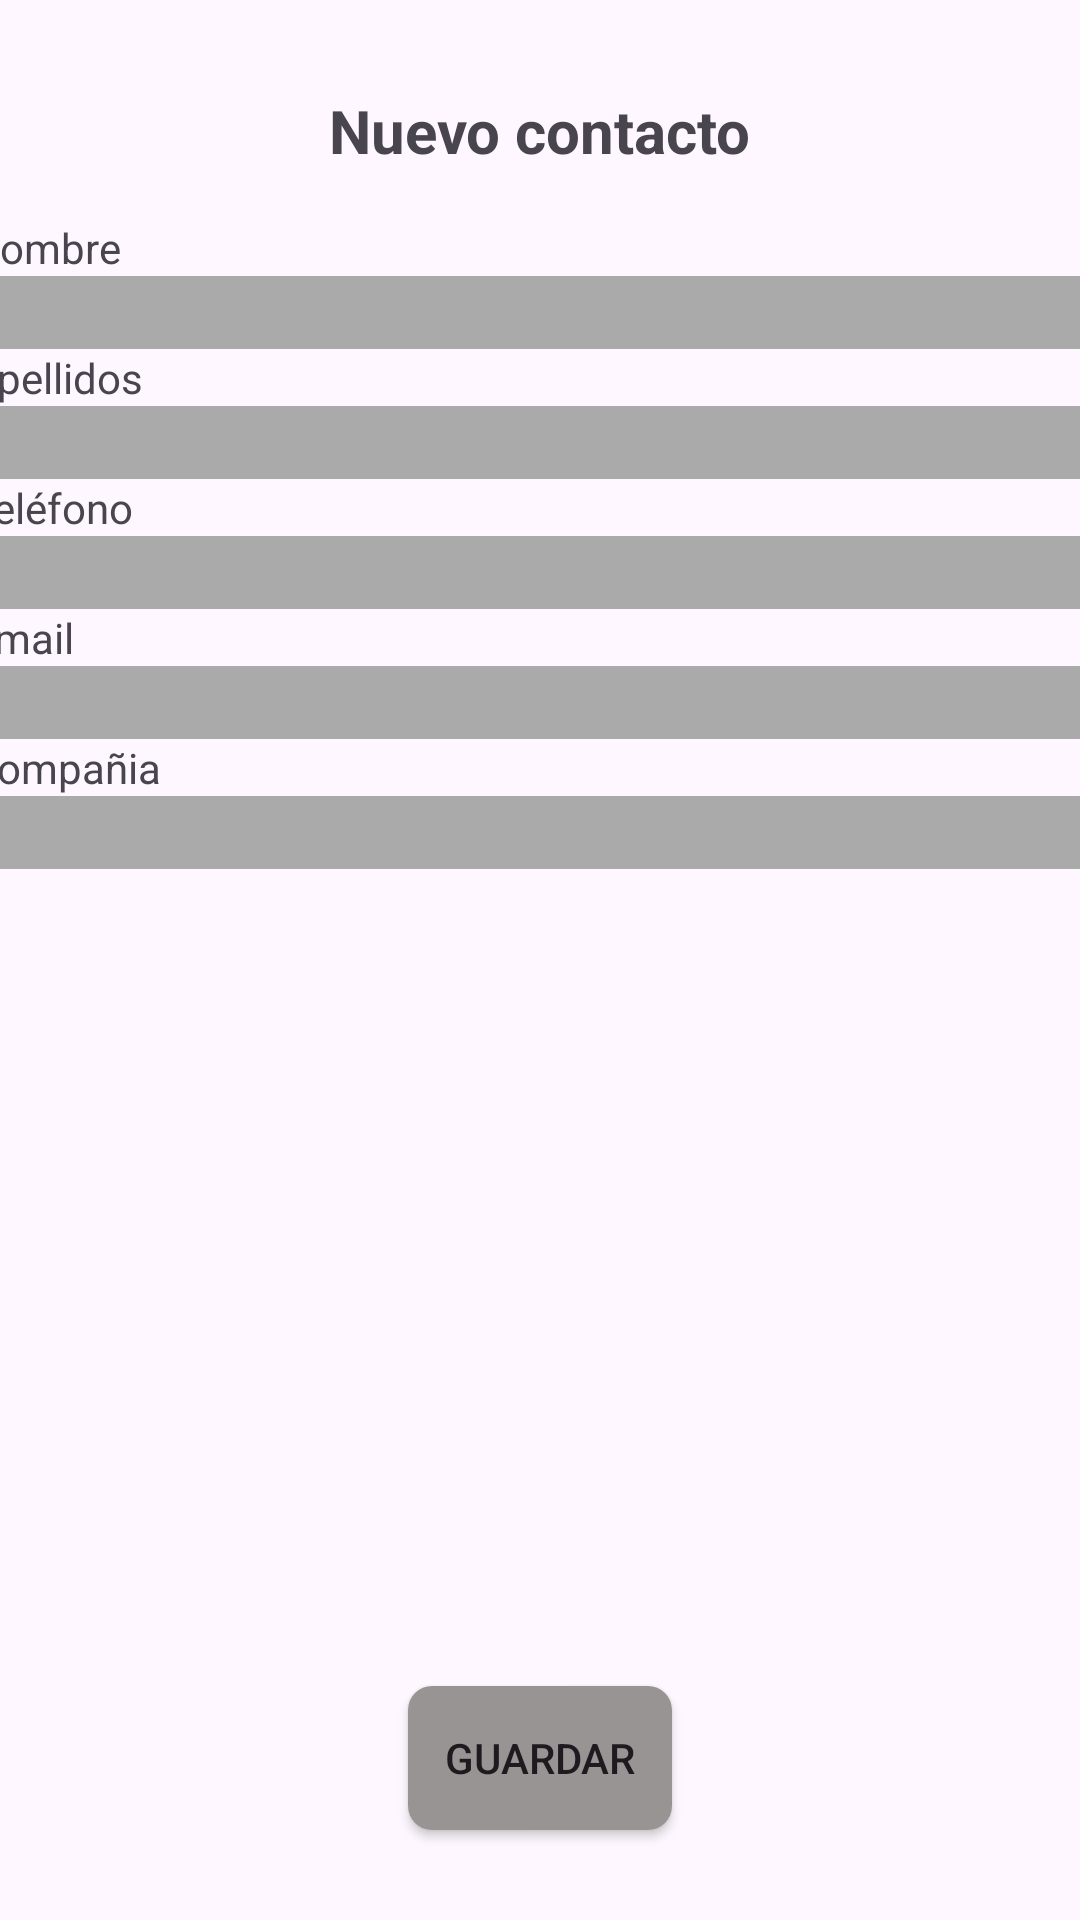

Write the Android layout XML for this screen, with the resource values it uses.
<!-- AndroidManifest.xml: application theme Theme.Examen2_EspinozaHector -->
<!-- res/layout/activity_agregar_contacto.xml -->
<?xml version="1.0" encoding="utf-8"?>
<LinearLayout xmlns:android="http://schemas.android.com/apk/res/android"
    xmlns:app="http://schemas.android.com/apk/res-auto"
    xmlns:tools="http://schemas.android.com/tools"
    android:id="@+id/main"
    android:layout_width="match_parent"
    android:layout_height="match_parent"
    android:orientation="vertical"
    tools:context=".AgregarContactoActivity">


    <TextView
        android:layout_width="wrap_content"
        android:layout_height="wrap_content"
        android:text="Nuevo contacto"
        android:textSize="20sp"
        android:textStyle="bold"
        android:layout_marginTop="30dp"
        android:layout_gravity="center_horizontal"
        android:layout_marginBottom="16dp"/>


    <LinearLayout
        android:layout_width="380dp"
        android:layout_height="wrap_content"
        android:orientation="vertical"
        android:layout_gravity="center"
        android:layout_weight="1">

        <TextView
            android:layout_width="wrap_content"
            android:layout_height="wrap_content"
            android:text="Nombre"/>
        <EditText
            android:id="@+id/ed_nombre"
            android:layout_width="match_parent"
            android:layout_height="wrap_content"
            android:background="@android:color/darker_gray"/>
        <TextView
            android:layout_width="wrap_content"
            android:layout_height="wrap_content"
            android:text="Apellidos"/>
        <EditText
            android:id="@+id/ed_apellidos"
            android:layout_width="match_parent"
            android:layout_height="wrap_content"
            android:background="@android:color/darker_gray"/>
        <TextView
            android:layout_width="wrap_content"
            android:layout_height="wrap_content"
            android:text="Teléfono"/>
        <EditText
            android:id="@+id/ed_telefono"
            android:layout_width="match_parent"
            android:layout_height="wrap_content"
            android:inputType="number"
            android:maxLength="10"
            android:background="@android:color/darker_gray"/>
        <TextView
            android:layout_width="wrap_content"
            android:layout_height="wrap_content"
            android:text="Email"/>
        <EditText
            android:id="@+id/ed_email"
            android:layout_width="match_parent"
            android:layout_height="wrap_content"
            android:inputType="textEmailAddress"
            android:background="@android:color/darker_gray"
            />
        <TextView
            android:layout_width="wrap_content"
            android:layout_height="wrap_content"
            android:text="Compañia"/>
        <EditText
            android:id="@+id/ed_compania"
            android:layout_width="match_parent"
            android:layout_height="wrap_content"
            android:inputType="textEmailAddress"
            android:background="@android:color/darker_gray"
            />




        </LinearLayout>

    <Button
        android:id="@+id/btn_agregar_contacto"
        android:layout_width="wrap_content"
        android:layout_height="wrap_content"
        android:text="Guardar"
        android:layout_gravity="center"
        android:layout_marginBottom="30dp"
        android:background="@drawable/background_button"/>

</LinearLayout>
<!-- resources referenced by this layout -->
<resources>
  <!-- drawable background_button (drawable) -->
  <?xml version="1.0" encoding="utf-8"?>
  <selector xmlns:android="http://schemas.android.com/apk/res/android">
      <item android:state_pressed="true">
          <shape>
              <solid android:color="@android:color/darker_gray"/>
              <corners android:radius="8dp"/>
          </shape>
      </item>
      <item>
          <shape>
              <solid android:color="@color/gris"/>
              <corners android:radius="8dp"/>
          </shape>
      </item>
  </selector>
  <style name="Theme.Examen2_EspinozaHector" parent="Base.Theme.Examen2_EspinozaHector" />
  <color name="gris">#999494</color>
  <style name="Base.Theme.Examen2_EspinozaHector" parent="Theme.Material3.DayNight.NoActionBar">
          
          
      </style>
</resources>
